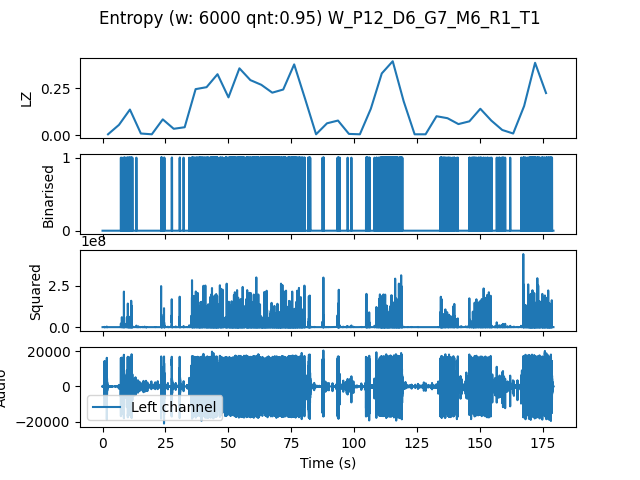

Source data for this figure (header and first rows):
, t0, LZ, CTW
mean, 247069, 0.1436, 0.176
0.0, 0.0, 0.004184, 0.0004299
4.354, 4.354, 0.05439, 0.1005
8.707, 8.707, 0.136, 0.1852
13.06, 13.06, 0.008367, 0.002385
17.41, 17.41, 0.004184, 0.0004299
21.77, 21.77, 0.08367, 0.1098
26.12, 26.12, 0.03347, 0.03084
30.48, 30.48, 0.04184, 0.03945
34.83, 34.83, 0.2447, 0.2788
39.18, 39.18, 0.2552, 0.2846
43.54, 43.54, 0.3242, 0.3644
47.89, 47.89, 0.2008, 0.2137
52.24, 52.24, 0.3556, 0.3956
56.6, 56.6, 0.2929, 0.3319
60.95, 60.95, 0.2677, 0.3013
65.31, 65.31, 0.2259, 0.2428
69.66, 69.66, 0.2426, 0.2709
74.01, 74.01, 0.3765, 0.4162
78.37, 78.37, 0.1924, 0.2327
82.72, 82.72, 0.004184, 0.0004299
87.07, 87.07, 0.06275, 0.06897
91.43, 91.43, 0.0774, 0.09971
95.78, 95.78, 0.006275, 0.004336
100.1, 100.1, 0.004184, 0.0004299
104.5, 104.5, 0.1402, 0.4563
108.8, 108.8, 0.3284, 0.3531
113.2, 113.2, 0.3933, 0.4511
117.6, 117.6, 0.1799, 0.2555
121.9, 121.9, 0.004184, 0.0004299
126.3, 126.3, 0.004184, 0.0004299
130.6, 130.6, 0.1004, 0.1535
135, 135, 0.08995, 0.09548
139.3, 139.3, 0.05857, 0.06225
143.7, 143.7, 0.07321, 0.1015
148, 148, 0.1402, 0.1937
152.4, 152.4, 0.0774, 0.07033
156.7, 156.7, 0.02719, 0.0221
161.1, 161.1, 0.008367, 0.002444
165.4, 165.4, 0.1548, 0.1788
169.8, 169.8, 0.3849, 0.5886
174.1, 174.1, 0.2238, 0.2554
